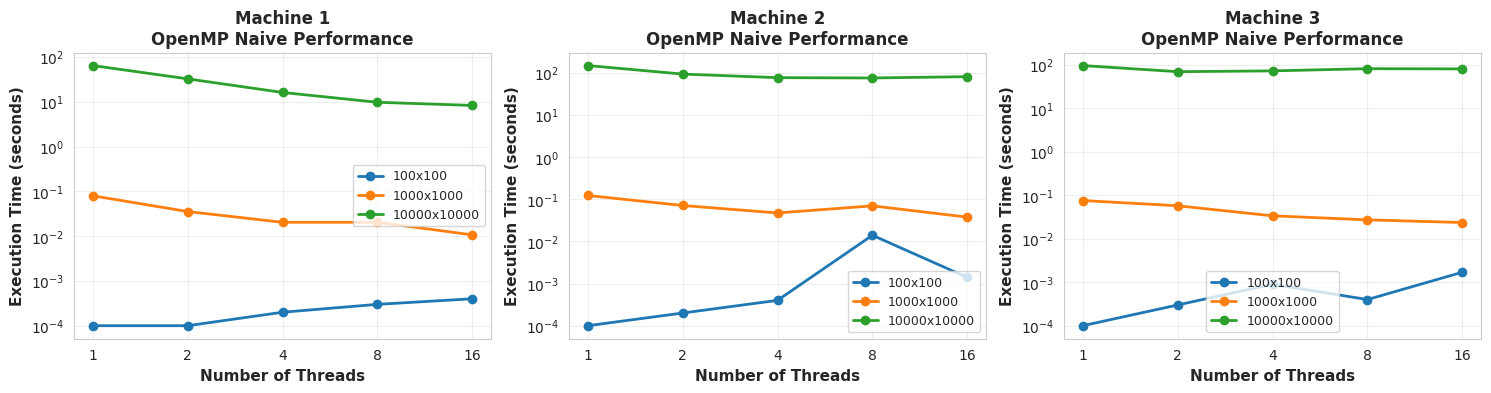
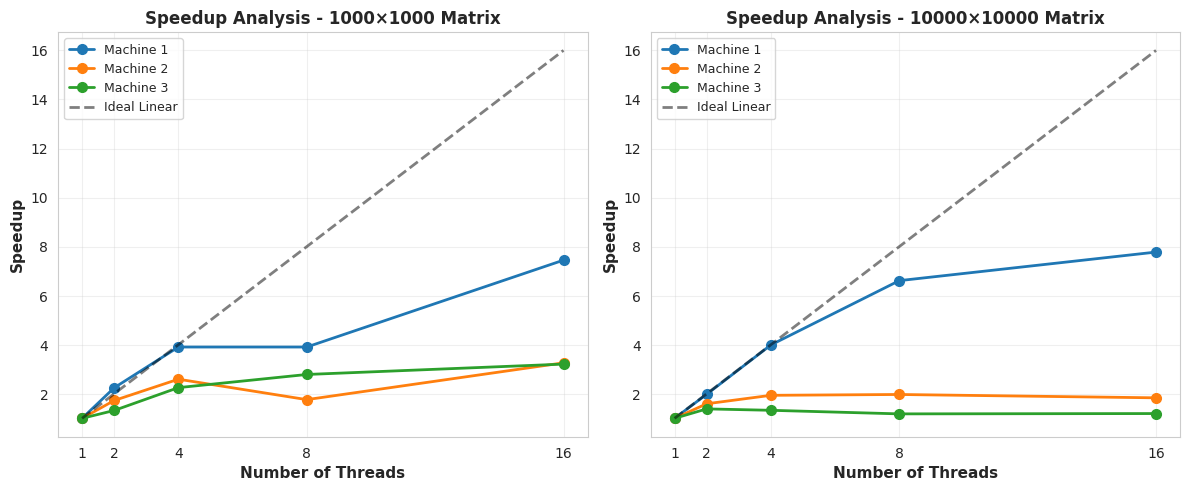
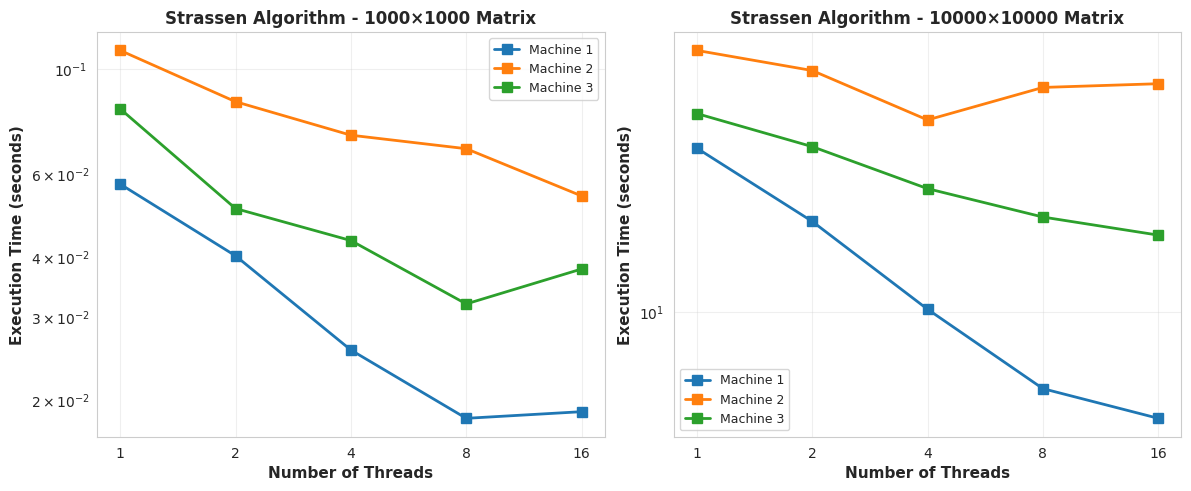
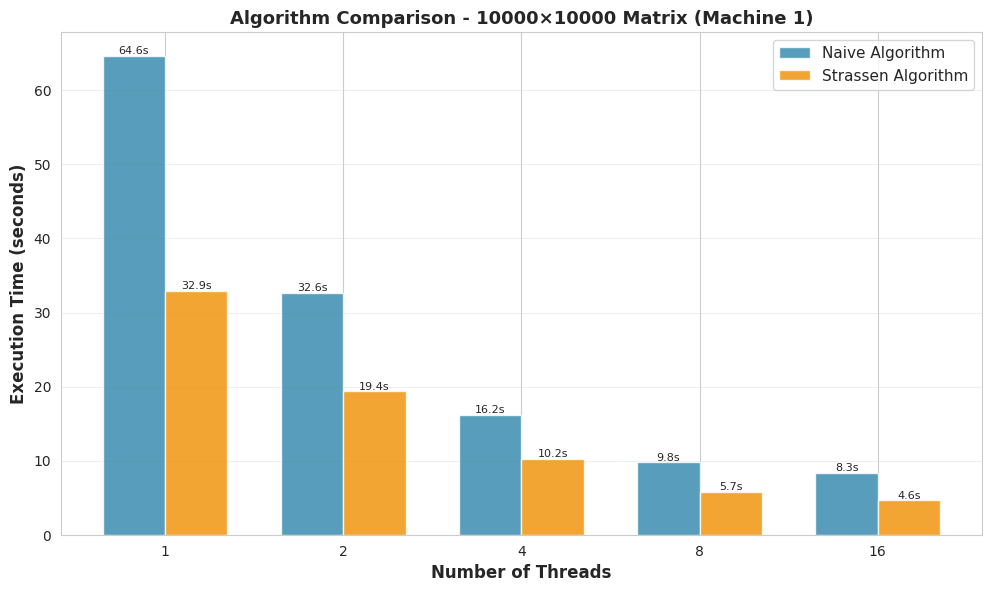
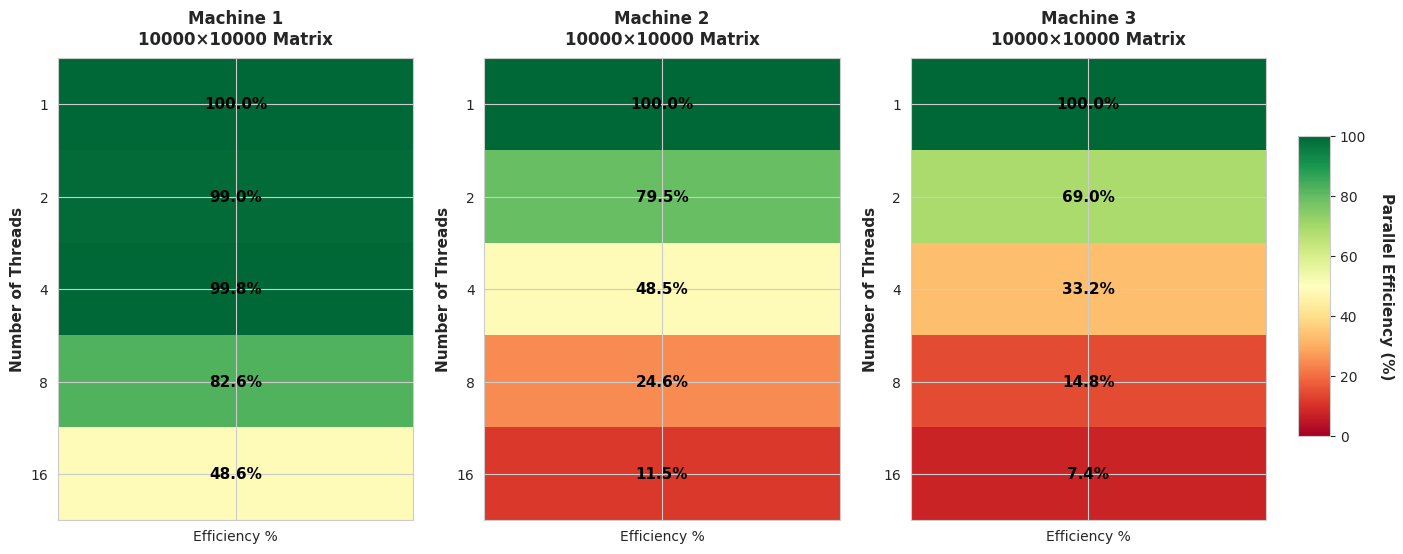
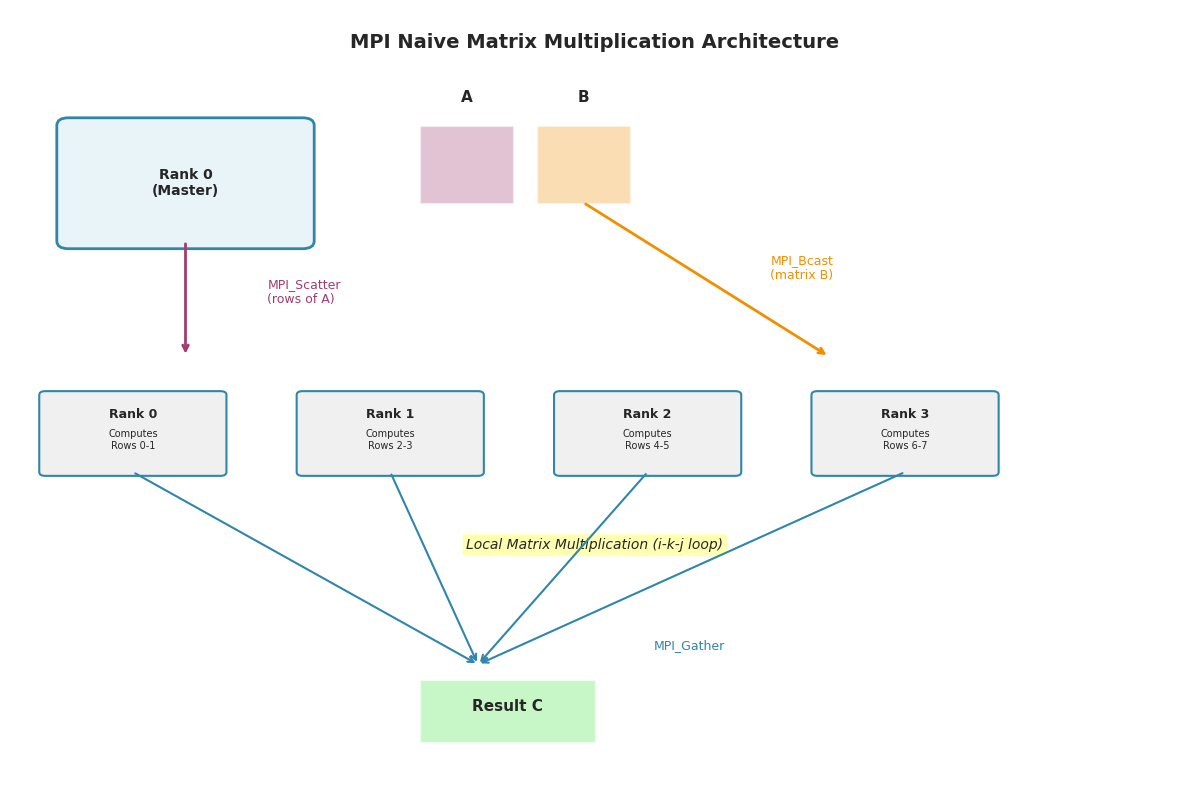
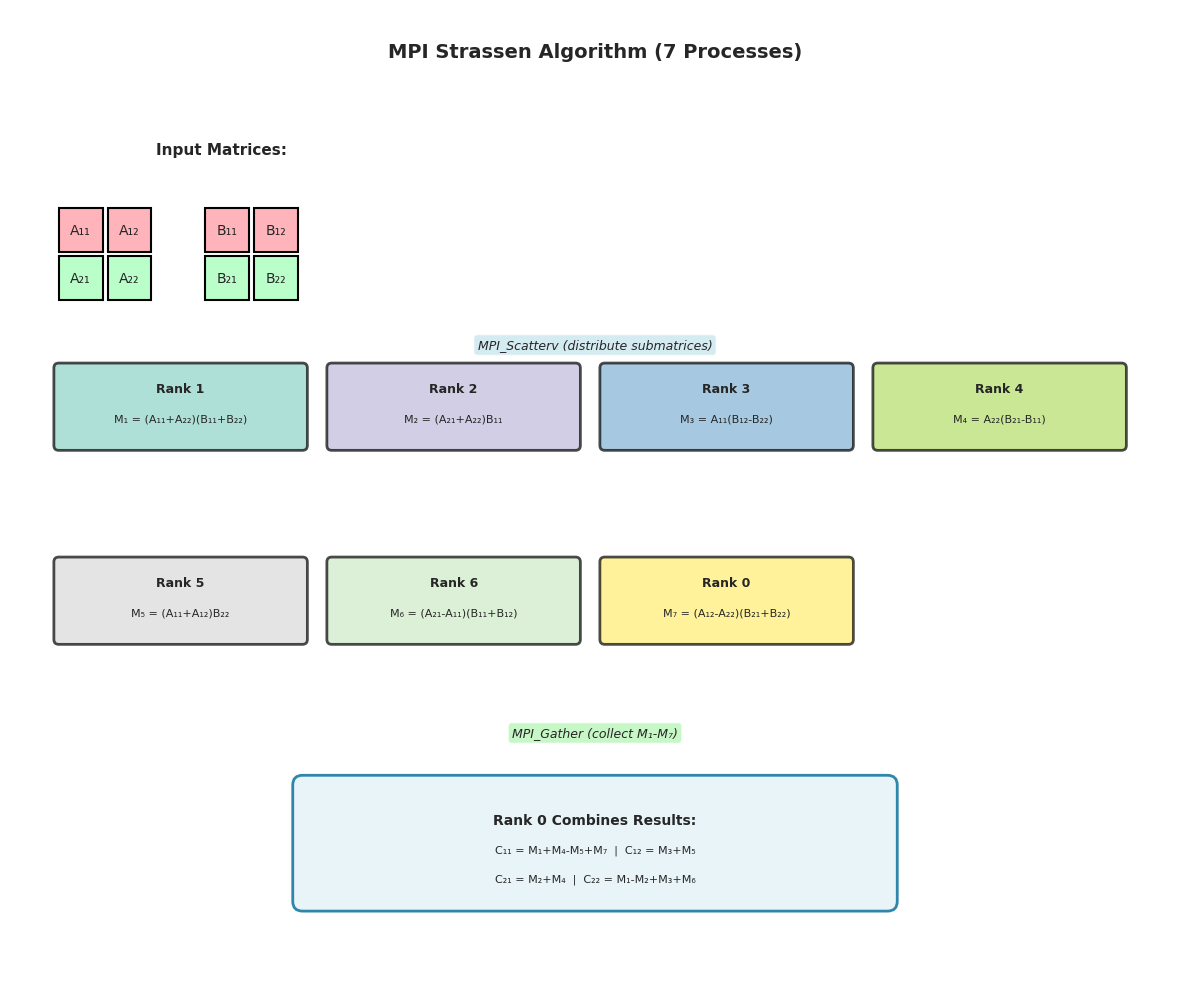
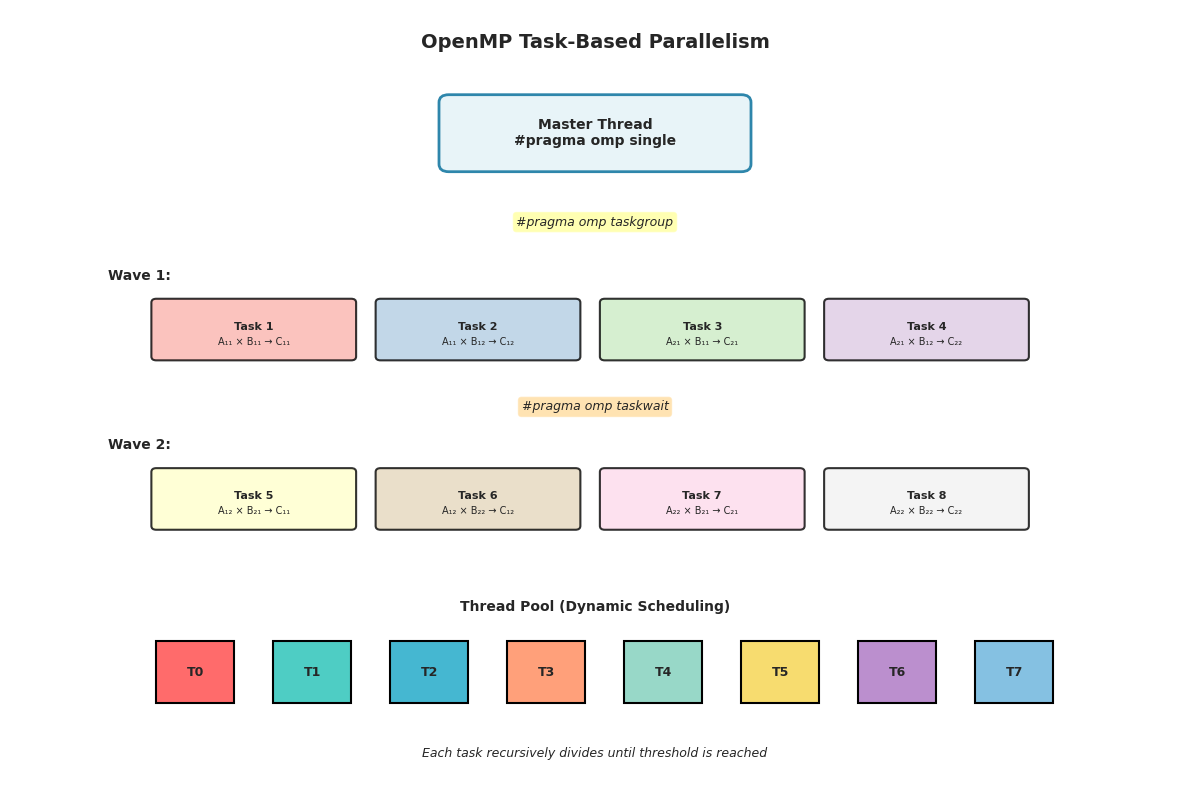
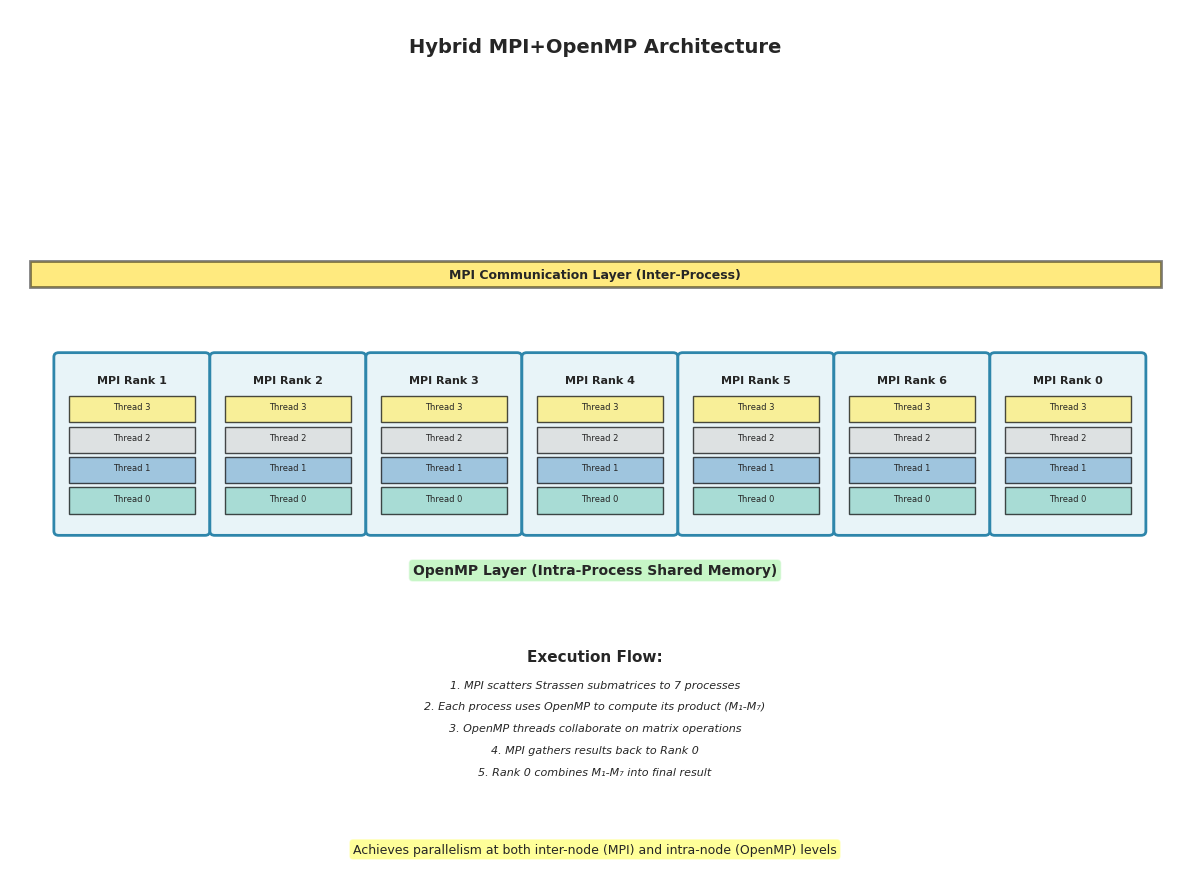

Generate these figures, in order, with matplotlib:
#!/usr/bin/env python3
"""
Generate plots and diagrams for parallel matrix multiplication documentation
"""

import matplotlib.pyplot as plt
import matplotlib.patches as mpatches
from matplotlib.patches import FancyBboxPatch, Rectangle, FancyArrowPatch
import numpy as np
import seaborn as sns

# Set style
sns.set_style("whitegrid")
plt.rcParams['figure.dpi'] = 300
plt.rcParams['savefig.dpi'] = 300
plt.rcParams['font.size'] = 10

# ============================================================================
# 1. OpenMP Naive Performance Comparison
# ============================================================================
def plot_openmp_naive_performance():
    fig, axes = plt.subplots(1, 3, figsize=(15, 4))
    
    # Data for each machine
    machines = {
        'Machine 1': {
            '100x100': [0.0001, 0.0001, 0.0002, 0.0003, 0.0004],
            '1000x1000': [0.0797, 0.0355, 0.0204, 0.0204, 0.0107],
            '10000x10000': [64.6434, 32.6183, 16.1950, 9.7749, 8.3111]
        },
        'Machine 2': {
            '100x100': [0.0001, 0.0002, 0.0004, 0.0140, 0.0014],
            '1000x1000': [0.1230, 0.0712, 0.0474, 0.0698, 0.0377],
            '10000x10000': [149.0415, 93.5300, 76.8988, 75.5792, 81.1862]
        },
        'Machine 3': {
            '100x100': [0.0001, 0.0003, 0.0009, 0.0004, 0.0017],
            '1000x1000': [0.0761, 0.0576, 0.0338, 0.0273, 0.0237],
            '10000x10000': [97.1157, 70.1387, 73.1689, 82.2075, 81.3105]
        }
    }
    
    threads = [1, 2, 4, 8, 16]
    colors = ['#2E86AB', '#A23B72', '#F18F01']
    
    for idx, (machine_name, data) in enumerate(machines.items()):
        ax = axes[idx]
        
        for size, times in data.items():
            ax.plot(threads, times, marker='o', linewidth=2, 
                   label=size, markersize=6)
        
        ax.set_xlabel('Number of Threads', fontsize=11, fontweight='bold')
        ax.set_ylabel('Execution Time (seconds)', fontsize=11, fontweight='bold')
        ax.set_title(f'{machine_name}\nOpenMP Naive Performance', 
                    fontsize=12, fontweight='bold')
        ax.set_xscale('log', base=2)
        ax.set_yscale('log')
        ax.grid(True, alpha=0.3)
        ax.legend(fontsize=9)
        ax.set_xticks(threads)
        ax.set_xticklabels(threads)
    
    plt.tight_layout()
    plt.savefig('openmp_naive_performance.png', bbox_inches='tight')
    print("✓ Generated: openmp_naive_performance.png")
    plt.close()

# ============================================================================
# 2. Speedup Analysis
# ============================================================================
def plot_speedup_analysis():
    fig, axes = plt.subplots(1, 2, figsize=(12, 5))
    
    # Machine 1 - Best performance
    threads = np.array([1, 2, 4, 8, 16])
    
    # 1000x1000 matrix
    times_1000 = {
        'Machine 1': np.array([0.0797, 0.0355, 0.0204, 0.0204, 0.0107]),
        'Machine 2': np.array([0.1230, 0.0712, 0.0474, 0.0698, 0.0377]),
        'Machine 3': np.array([0.0761, 0.0576, 0.0338, 0.0273, 0.0237])
    }
    
    # 10000x10000 matrix
    times_10000 = {
        'Machine 1': np.array([64.6434, 32.6183, 16.1950, 9.7749, 8.3111]),
        'Machine 2': np.array([149.0415, 93.5300, 76.8988, 75.5792, 81.1862]),
        'Machine 3': np.array([97.1157, 70.1387, 73.1689, 82.2075, 81.3105])
    }
    
    # Plot 1000x1000
    ax = axes[0]
    for machine, times in times_1000.items():
        speedup = times[0] / times
        ax.plot(threads, speedup, marker='o', linewidth=2, 
               label=machine, markersize=7)
    
    # Ideal speedup line
    ax.plot(threads, threads, 'k--', linewidth=2, label='Ideal Linear', alpha=0.5)
    ax.set_xlabel('Number of Threads', fontsize=11, fontweight='bold')
    ax.set_ylabel('Speedup', fontsize=11, fontweight='bold')
    ax.set_title('Speedup Analysis - 1000×1000 Matrix', 
                fontsize=12, fontweight='bold')
    ax.grid(True, alpha=0.3)
    ax.legend(fontsize=9)
    ax.set_xticks(threads)
    
    # Plot 10000x10000
    ax = axes[1]
    for machine, times in times_10000.items():
        speedup = times[0] / times
        ax.plot(threads, speedup, marker='o', linewidth=2, 
               label=machine, markersize=7)
    
    ax.plot(threads, threads, 'k--', linewidth=2, label='Ideal Linear', alpha=0.5)
    ax.set_xlabel('Number of Threads', fontsize=11, fontweight='bold')
    ax.set_ylabel('Speedup', fontsize=11, fontweight='bold')
    ax.set_title('Speedup Analysis - 10000×10000 Matrix', 
                fontsize=12, fontweight='bold')
    ax.grid(True, alpha=0.3)
    ax.legend(fontsize=9)
    ax.set_xticks(threads)
    
    plt.tight_layout()
    plt.savefig('speedup_analysis.png', bbox_inches='tight')
    print("✓ Generated: speedup_analysis.png")
    plt.close()

# ============================================================================
# 3. OpenMP Strassen Performance
# ============================================================================
def plot_strassen_performance():
    fig, axes = plt.subplots(1, 2, figsize=(12, 5))
    
    threads = [1, 2, 4, 8, 16]
    
    # 1000x1000 data
    data_1000 = {
        'Machine 1': [0.0571, 0.0403, 0.0255, 0.0183, 0.0189],
        'Machine 2': [0.1093, 0.0852, 0.0724, 0.0678, 0.0539],
        'Machine 3': [0.0823, 0.0507, 0.0434, 0.0319, 0.0378]
    }
    
    # 10000x10000 data
    data_10000 = {
        'Machine 1': [32.9442, 19.3577, 10.2281, 5.7473, 4.6332],
        'Machine 2': [66.9766, 57.8701, 40.4281, 51.1821, 52.5861],
        'Machine 3': [42.3458, 33.3096, 24.5504, 19.9771, 17.5197]
    }
    
    # Plot 1000x1000
    ax = axes[0]
    for machine, times in data_1000.items():
        ax.plot(threads, times, marker='s', linewidth=2, 
               label=machine, markersize=7)
    
    ax.set_xlabel('Number of Threads', fontsize=11, fontweight='bold')
    ax.set_ylabel('Execution Time (seconds)', fontsize=11, fontweight='bold')
    ax.set_title('Strassen Algorithm - 1000×1000 Matrix', 
                fontsize=12, fontweight='bold')
    ax.set_xscale('log', base=2)
    ax.set_yscale('log')
    ax.grid(True, alpha=0.3)
    ax.legend(fontsize=9)
    ax.set_xticks(threads)
    ax.set_xticklabels(threads)
    
    # Plot 10000x10000
    ax = axes[1]
    for machine, times in data_10000.items():
        ax.plot(threads, times, marker='s', linewidth=2, 
               label=machine, markersize=7)
    
    ax.set_xlabel('Number of Threads', fontsize=11, fontweight='bold')
    ax.set_ylabel('Execution Time (seconds)', fontsize=11, fontweight='bold')
    ax.set_title('Strassen Algorithm - 10000×10000 Matrix', 
                fontsize=12, fontweight='bold')
    ax.set_xscale('log', base=2)
    ax.set_yscale('log')
    ax.grid(True, alpha=0.3)
    ax.legend(fontsize=9)
    ax.set_xticks(threads)
    ax.set_xticklabels(threads)
    
    plt.tight_layout()
    plt.savefig('strassen_performance.png', bbox_inches='tight')
    print("✓ Generated: strassen_performance.png")
    plt.close()

# ============================================================================
# 4. Algorithm Comparison (Naive vs Strassen)
# ============================================================================
def plot_algorithm_comparison():
    fig, ax = plt.subplots(figsize=(10, 6))
    
    threads = [1, 2, 4, 8, 16]
    
    # Machine 1 data for 10000x10000
    naive_times = [64.6434, 32.6183, 16.1950, 9.7749, 8.3111]
    strassen_times = [32.9442, 19.3577, 10.2281, 5.7473, 4.6332]
    
    x = np.arange(len(threads))
    width = 0.35
    
    bars1 = ax.bar(x - width/2, naive_times, width, label='Naive Algorithm',
                   color='#2E86AB', alpha=0.8)
    bars2 = ax.bar(x + width/2, strassen_times, width, label='Strassen Algorithm',
                   color='#F18F01', alpha=0.8)
    
    ax.set_xlabel('Number of Threads', fontsize=12, fontweight='bold')
    ax.set_ylabel('Execution Time (seconds)', fontsize=12, fontweight='bold')
    ax.set_title('Algorithm Comparison - 10000×10000 Matrix (Machine 1)', 
                fontsize=13, fontweight='bold')
    ax.set_xticks(x)
    ax.set_xticklabels(threads)
    ax.legend(fontsize=11)
    ax.grid(True, alpha=0.3, axis='y')
    
    # Add value labels on bars
    for bars in [bars1, bars2]:
        for bar in bars:
            height = bar.get_height()
            ax.text(bar.get_x() + bar.get_width()/2., height,
                   f'{height:.1f}s',
                   ha='center', va='bottom', fontsize=8)
    
    plt.tight_layout()
    plt.savefig('algorithm_comparison.png', bbox_inches='tight')
    print("✓ Generated: algorithm_comparison.png")
    plt.close()

# ============================================================================
# 5. MPI Naive Algorithm Diagram
# ============================================================================
def draw_mpi_naive_diagram():
    fig, ax = plt.subplots(figsize=(12, 8))
    ax.set_xlim(0, 10)
    ax.set_ylim(0, 10)
    ax.axis('off')
    
    # Title
    ax.text(5, 9.5, 'MPI Naive Matrix Multiplication Architecture', 
            fontsize=14, fontweight='bold', ha='center')
    
    # Master process (Rank 0)
    master = FancyBboxPatch((0.5, 7), 2, 1.5, boxstyle="round,pad=0.1",
                           edgecolor='#2E86AB', facecolor='#E8F4F8', linewidth=2)
    ax.add_patch(master)
    ax.text(1.5, 7.75, 'Rank 0\n(Master)', ha='center', va='center',
           fontsize=10, fontweight='bold')
    
    # Matrix A and B
    matrix_a = Rectangle((3.5, 7.5), 0.8, 1, facecolor='#A23B72', alpha=0.3)
    matrix_b = Rectangle((4.5, 7.5), 0.8, 1, facecolor='#F18F01', alpha=0.3)
    ax.add_patch(matrix_a)
    ax.add_patch(matrix_b)
    ax.text(3.9, 8.8, 'A', ha='center', fontsize=11, fontweight='bold')
    ax.text(4.9, 8.8, 'B', ha='center', fontsize=11, fontweight='bold')
    
    # Scatter and Broadcast
    ax.annotate('', xy=(1.5, 5.5), xytext=(1.5, 7),
               arrowprops=dict(arrowstyle='->', lw=2, color='#A23B72'))
    ax.text(2.2, 6.2, 'MPI_Scatter\n(rows of A)', fontsize=9, color='#A23B72')
    
    ax.annotate('', xy=(7, 5.5), xytext=(4.9, 7.5),
               arrowprops=dict(arrowstyle='->', lw=2, color='#F18F01'))
    ax.text(6.5, 6.5, 'MPI_Bcast\n(matrix B)', fontsize=9, color='#F18F01')
    
    # Worker processes
    worker_positions = [(0.3, 4), (2.5, 4), (4.7, 4), (6.9, 4)]
    for i, (x, y) in enumerate(worker_positions):
        worker = FancyBboxPatch((x, y), 1.5, 1, boxstyle="round,pad=0.05",
                               edgecolor='#2E86AB', facecolor='#F0F0F0', linewidth=1.5)
        ax.add_patch(worker)
        ax.text(x + 0.75, y + 0.7, f'Rank {i}', ha='center', fontweight='bold', fontsize=9)
        ax.text(x + 0.75, y + 0.3, f'Computes\nRows {i*2}-{i*2+1}', 
               ha='center', fontsize=7)
    
    # Local computation
    ax.text(5, 3, 'Local Matrix Multiplication (i-k-j loop)', 
           ha='center', fontsize=10, style='italic', 
           bbox=dict(boxstyle='round', facecolor='yellow', alpha=0.3))
    
    # Gather
    for i, (x, y) in enumerate(worker_positions):
        ax.annotate('', xy=(4, 1.5), xytext=(x + 0.75, y),
                   arrowprops=dict(arrowstyle='->', lw=1.5, color='#2E86AB'))
    
    ax.text(5.5, 1.7, 'MPI_Gather', fontsize=9, color='#2E86AB')
    
    # Result matrix
    result = Rectangle((3.5, 0.5), 1.5, 0.8, facecolor='#90EE90', alpha=0.5)
    ax.add_patch(result)
    ax.text(4.25, 0.9, 'Result C', ha='center', fontsize=11, fontweight='bold')
    
    plt.tight_layout()
    plt.savefig('mpi_naive_diagram.png', bbox_inches='tight')
    print("✓ Generated: mpi_naive_diagram.png")
    plt.close()

# ============================================================================
# 6. MPI Strassen Algorithm Diagram
# ============================================================================
def draw_mpi_strassen_diagram():
    fig, ax = plt.subplots(figsize=(12, 10))
    ax.set_xlim(0, 12)
    ax.set_ylim(0, 10)
    ax.axis('off')
    
    # Title
    ax.text(6, 9.5, 'MPI Strassen Algorithm (7 Processes)', 
            fontsize=14, fontweight='bold', ha='center')
    
    # Matrix partitioning
    ax.text(1.5, 8.5, 'Input Matrices:', fontsize=11, fontweight='bold')
    
    # Matrix A partitions
    colors_a = ['#FFB3BA', '#BAFFC9']
    labels_a = [['A₁₁', 'A₁₂'], ['A₂₁', 'A₂₂']]
    for i in range(2):
        for j in range(2):
            rect = Rectangle((0.5 + j*0.5, 7.5 - i*0.5), 0.45, 0.45,
                           facecolor=colors_a[i], edgecolor='black', linewidth=1.5)
            ax.add_patch(rect)
            ax.text(0.5 + j*0.5 + 0.225, 7.5 - i*0.5 + 0.225, 
                   labels_a[i][j], ha='center', va='center', fontsize=10)
    
    # Matrix B partitions
    labels_b = [['B₁₁', 'B₁₂'], ['B₂₁', 'B₂₂']]
    for i in range(2):
        for j in range(2):
            rect = Rectangle((2 + j*0.5, 7.5 - i*0.5), 0.45, 0.45,
                           facecolor=colors_a[i], edgecolor='black', linewidth=1.5)
            ax.add_patch(rect)
            ax.text(2 + j*0.5 + 0.225, 7.5 - i*0.5 + 0.225, 
                   labels_b[i][j], ha='center', va='center', fontsize=10)
    
    # 7 Processes computing M1-M7
    products = [
        'M₁ = (A₁₁+A₂₂)(B₁₁+B₂₂)',
        'M₂ = (A₂₁+A₂₂)B₁₁',
        'M₃ = A₁₁(B₁₂-B₂₂)',
        'M₄ = A₂₂(B₂₁-B₁₁)',
        'M₅ = (A₁₁+A₁₂)B₂₂',
        'M₆ = (A₂₁-A₁₁)(B₁₁+B₁₂)',
        'M₇ = (A₁₂-A₂₂)(B₂₁+B₂₂)'
    ]
    
    colors = plt.cm.Set3(np.linspace(0, 1, 7))
    
    # Draw processes in two rows
    y_positions = [5.5, 3.5]
    x_start = 0.5
    
    for i, product in enumerate(products):
        row = 0 if i < 4 else 1
        col = i if i < 4 else i - 4
        x = x_start + col * 2.8
        y = y_positions[row]
        
        # Process box
        box = FancyBboxPatch((x, y), 2.5, 0.8, boxstyle="round,pad=0.05",
                            edgecolor='black', facecolor=colors[i], 
                            linewidth=2, alpha=0.7)
        ax.add_patch(box)
        
        # Text
        ax.text(x + 1.25, y + 0.55, f'Rank {i+1 if i < 6 else 0}', 
               ha='center', fontweight='bold', fontsize=9)
        ax.text(x + 1.25, y + 0.25, product, ha='center', fontsize=8)
    
    # MPI Communication
    ax.text(6, 6.5, 'MPI_Scatterv (distribute submatrices)', 
           ha='center', fontsize=9, style='italic',
           bbox=dict(boxstyle='round', facecolor='lightblue', alpha=0.5))
    
    ax.text(6, 2.5, 'MPI_Gather (collect M₁-M₇)', 
           ha='center', fontsize=9, style='italic',
           bbox=dict(boxstyle='round', facecolor='lightgreen', alpha=0.5))
    
    # Result combination
    result_box = FancyBboxPatch((3, 0.8), 6, 1.2, boxstyle="round,pad=0.1",
                               edgecolor='#2E86AB', facecolor='#E8F4F8', 
                               linewidth=2)
    ax.add_patch(result_box)
    
    ax.text(6, 1.6, 'Rank 0 Combines Results:', ha='center', 
           fontweight='bold', fontsize=10)
    ax.text(6, 1.3, 'C₁₁ = M₁+M₄-M₅+M₇  |  C₁₂ = M₃+M₅', ha='center', fontsize=8)
    ax.text(6, 1.0, 'C₂₁ = M₂+M₄  |  C₂₂ = M₁-M₂+M₃+M₆', ha='center', fontsize=8)
    
    plt.tight_layout()
    plt.savefig('mpi_strassen_diagram.png', bbox_inches='tight')
    print("✓ Generated: mpi_strassen_diagram.png")
    plt.close()

# ============================================================================
# 7. OpenMP Task Parallelism Diagram
# ============================================================================
def draw_openmp_task_diagram():
    fig, ax = plt.subplots(figsize=(12, 8))
    ax.set_xlim(0, 12)
    ax.set_ylim(0, 10)
    ax.axis('off')
    
    # Title
    ax.text(6, 9.5, 'OpenMP Task-Based Parallelism', 
            fontsize=14, fontweight='bold', ha='center')
    
    # Main thread
    main_thread = FancyBboxPatch((4.5, 8), 3, 0.8, boxstyle="round,pad=0.1",
                                edgecolor='#2E86AB', facecolor='#E8F4F8', 
                                linewidth=2)
    ax.add_patch(main_thread)
    ax.text(6, 8.4, 'Master Thread\n#pragma omp single', 
           ha='center', va='center', fontsize=10, fontweight='bold')
    
    # Task creation
    ax.text(6, 7.2, '#pragma omp taskgroup', ha='center', 
           fontsize=9, style='italic',
           bbox=dict(boxstyle='round', facecolor='yellow', alpha=0.3))
    
    # Tasks for 8 multiplications (Naive) or 7 (Strassen)
    task_labels_naive = [
        'A₁₁ × B₁₁ → C₁₁',
        'A₁₁ × B₁₂ → C₁₂',
        'A₂₁ × B₁₁ → C₂₁',
        'A₂₁ × B₁₂ → C₂₂'
    ]
    
    task_labels_naive2 = [
        'A₁₂ × B₂₁ → C₁₁',
        'A₁₂ × B₂₂ → C₁₂',
        'A₂₂ × B₂₁ → C₂₁',
        'A₂₂ × B₂₂ → C₂₂'
    ]
    
    colors = plt.cm.Pastel1(np.linspace(0, 1, 8))
    
    # First wave of tasks
    ax.text(1, 6.5, 'Wave 1:', fontsize=10, fontweight='bold')
    for i, label in enumerate(task_labels_naive):
        x = 1.5 + i * 2.3
        task = FancyBboxPatch((x, 5.5), 2, 0.7, boxstyle="round,pad=0.05",
                             edgecolor='black', facecolor=colors[i], 
                             linewidth=1.5, alpha=0.8)
        ax.add_patch(task)
        ax.text(x + 1, 5.85, f'Task {i+1}', ha='center', 
               fontweight='bold', fontsize=8)
        ax.text(x + 1, 5.65, label, ha='center', fontsize=7)
    
    # Task wait
    ax.text(6, 4.8, '#pragma omp taskwait', ha='center', 
           fontsize=9, style='italic',
           bbox=dict(boxstyle='round', facecolor='orange', alpha=0.3))
    
    # Second wave of tasks
    ax.text(1, 4.3, 'Wave 2:', fontsize=10, fontweight='bold')
    for i, label in enumerate(task_labels_naive2):
        x = 1.5 + i * 2.3
        task = FancyBboxPatch((x, 3.3), 2, 0.7, boxstyle="round,pad=0.05",
                             edgecolor='black', facecolor=colors[i+4], 
                             linewidth=1.5, alpha=0.8)
        ax.add_patch(task)
        ax.text(x + 1, 3.65, f'Task {i+5}', ha='center', 
               fontweight='bold', fontsize=8)
        ax.text(x + 1, 3.45, label, ha='center', fontsize=7)
    
    # Thread pool
    ax.text(6, 2.2, 'Thread Pool (Dynamic Scheduling)', ha='center', 
           fontsize=10, fontweight='bold')
    
    thread_colors = ['#FF6B6B', '#4ECDC4', '#45B7D1', '#FFA07A', 
                    '#98D8C8', '#F7DC6F', '#BB8FCE', '#85C1E2']
    for i in range(8):
        x = 1.5 + i * 1.2
        thread = Rectangle((x, 1), 0.8, 0.8, facecolor=thread_colors[i], 
                          edgecolor='black', linewidth=1.5)
        ax.add_patch(thread)
        ax.text(x + 0.4, 1.4, f'T{i}', ha='center', va='center', 
               fontsize=9, fontweight='bold')
    
    # Recursive nature
    ax.text(6, 0.3, 'Each task recursively divides until threshold is reached', 
           ha='center', fontsize=9, style='italic')
    
    plt.tight_layout()
    plt.savefig('openmp_task_diagram.png', bbox_inches='tight')
    print("✓ Generated: openmp_task_diagram.png")
    plt.close()

# ============================================================================
# 8. Hybrid MPI+OpenMP Architecture
# ============================================================================
def draw_hybrid_architecture():
    fig, ax = plt.subplots(figsize=(12, 9))
    ax.set_xlim(0, 12)
    ax.set_ylim(0, 10)
    ax.axis('off')
    
    # Title
    ax.text(6, 9.5, 'Hybrid MPI+OpenMP Architecture', 
            fontsize=14, fontweight='bold', ha='center')
    
    # Network layer
    network = Rectangle((0.2, 6.8), 11.6, 0.3, facecolor='#FFD700', 
                       edgecolor='black', linewidth=2, alpha=0.5)
    ax.add_patch(network)
    ax.text(6, 6.95, 'MPI Communication Layer (Inter-Process)', 
           ha='center', va='center', fontsize=9, fontweight='bold')
    
    # 7 MPI Processes
    process_width = 1.5
    process_height = 2
    spacing = 0.1
    start_x = 0.5
    
    for i in range(7):
        x = start_x + i * (process_width + spacing)
        
        # Process box
        process = FancyBboxPatch((x, 4), process_width, process_height,
                                boxstyle="round,pad=0.05",
                                edgecolor='#2E86AB', facecolor='#E8F4F8',
                                linewidth=2)
        ax.add_patch(process)
        
        # Process label
        rank = i + 1 if i < 6 else 0
        ax.text(x + process_width/2, 5.7, f'MPI Rank {rank}',
               ha='center', fontweight='bold', fontsize=8)
        
        # OpenMP threads within each process
        thread_colors = plt.cm.Set3(np.linspace(0, 1, 4))
        for j in range(4):
            thread_y = 4.2 + j * 0.35
            thread = Rectangle((x + 0.1, thread_y), process_width - 0.2, 0.3,
                             facecolor=thread_colors[j], edgecolor='black',
                             linewidth=1, alpha=0.7)
            ax.add_patch(thread)
            ax.text(x + process_width/2, thread_y + 0.15, f'Thread {j}',
                   ha='center', fontsize=6)
    
    # OpenMP layer label
    ax.text(6, 3.5, 'OpenMP Layer (Intra-Process Shared Memory)', 
           ha='center', fontsize=10, fontweight='bold',
           bbox=dict(boxstyle='round', facecolor='lightgreen', alpha=0.5))
    
    # Workflow
    workflow_y = 2.5
    ax.text(6, workflow_y, 'Execution Flow:', ha='center', 
           fontsize=11, fontweight='bold')
    
    steps = [
        '1. MPI scatters Strassen submatrices to 7 processes',
        '2. Each process uses OpenMP to compute its product (M₁-M₇)',
        '3. OpenMP threads collaborate on matrix operations',
        '4. MPI gathers results back to Rank 0',
        '5. Rank 0 combines M₁-M₇ into final result'
    ]
    
    for i, step in enumerate(steps):
        ax.text(6, workflow_y - 0.3 - i*0.25, step, ha='center', 
               fontsize=8, style='italic')
    
    # Performance note
    ax.text(6, 0.3, 'Achieves parallelism at both inter-node (MPI) and intra-node (OpenMP) levels',
           ha='center', fontsize=9, 
           bbox=dict(boxstyle='round', facecolor='yellow', alpha=0.4))
    
    plt.tight_layout()
    plt.savefig('hybrid_architecture.png', bbox_inches='tight')
    print("✓ Generated: hybrid_architecture.png")
    plt.close()

# ============================================================================
# 9. Efficiency Comparison Heatmap
# ============================================================================
def plot_efficiency_heatmap():
    fig, axes = plt.subplots(1, 3, figsize=(16, 6))
    
    machines = ['Machine 1', 'Machine 2', 'Machine 3']
    threads = [1, 2, 4, 8, 16]
    
    # Efficiency data (speedup / num_threads * 100)
    # Machine 1 - 10000x10000
    speedup_m1 = np.array([1, 1.98, 3.99, 6.61, 7.78])
    efficiency_m1 = (speedup_m1 / np.array(threads)) * 100
    
    # Machine 2 - 10000x10000
    speedup_m2 = np.array([1, 1.59, 1.94, 1.97, 1.84])
    efficiency_m2 = (speedup_m2 / np.array(threads)) * 100
    
    # Machine 3 - 10000x10000
    speedup_m3 = np.array([1, 1.38, 1.33, 1.18, 1.19])
    efficiency_m3 = (speedup_m3 / np.array(threads)) * 100
    
    efficiencies = [efficiency_m1, efficiency_m2, efficiency_m3]
    
    for idx, (ax, machine, eff) in enumerate(zip(axes, machines, efficiencies)):
        # Create heatmap
        data = eff.reshape(5, 1)
        im = ax.imshow(data, cmap='RdYlGn', aspect='auto', vmin=0, vmax=100)
        
        # Set ticks
        ax.set_yticks(np.arange(5))
        ax.set_yticklabels(threads)
        ax.set_xticks([0])
        ax.set_xticklabels(['Efficiency %'])
        
        # Add values
        for i in range(5):
            text = ax.text(0, i, f'{eff[i]:.1f}%',
                          ha="center", va="center", color="black", 
                          fontweight='bold', fontsize=11)
        
        ax.set_title(f'{machine}\n10000×10000 Matrix', 
                    fontsize=12, fontweight='bold', pad=10)
        ax.set_ylabel('Number of Threads', fontsize=11, fontweight='bold')
    
    # Add colorbar with better positioning - on the right side
    fig.subplots_adjust(right=0.88)
    cbar_ax = fig.add_axes([0.90, 0.25, 0.02, 0.5])
    cbar = fig.colorbar(im, cax=cbar_ax)
    cbar.set_label('Parallel Efficiency (%)', fontsize=11, fontweight='bold', rotation=270, labelpad=20)
    
    plt.savefig('efficiency_heatmap.png', bbox_inches='tight', dpi=300)
    print("✓ Generated: efficiency_heatmap.png")
    plt.close()

# ============================================================================
# Main execution
# ============================================================================
if __name__ == '__main__':
    print("Generating plots and diagrams...\n")
    
    # Performance plots
    plot_openmp_naive_performance()
    plot_speedup_analysis()
    plot_strassen_performance()
    plot_algorithm_comparison()
    plot_efficiency_heatmap()
    
    # Architecture diagrams
    draw_mpi_naive_diagram()
    draw_mpi_strassen_diagram()
    draw_openmp_task_diagram()
    draw_hybrid_architecture()
    
    print("\n✓ All plots and diagrams generated successfully!")
    print("\nGenerated files:")
    print("  - openmp_naive_performance.png")
    print("  - speedup_analysis.png")
    print("  - strassen_performance.png")
    print("  - algorithm_comparison.png")
    print("  - efficiency_heatmap.png")
    print("  - mpi_naive_diagram.png")
    print("  - mpi_strassen_diagram.png")
    print("  - openmp_task_diagram.png")
    print("  - hybrid_architecture.png")
